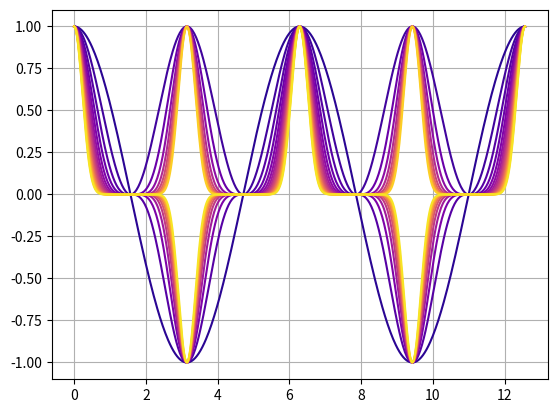

This figure's Python source:
import matplotlib.pyplot as plt
import numpy as np

#the point of this excercise is to show that in the limit of large n, for odd n, the x and 3x components of the fourier decomposition become 
#unboundedly close. This causes unreliability of the fourier decomposition method to accurately resolve the true signal frequency.


#what if you search for delta functions, instead of the heart rate function?
#try using more colors 
#find when the 
#collapse the signal somehow from one perspective over intervals so that a 'delta function' is found

def func(n, xdat):
    return (np.cos(xdat))**n


xdat = np.linspace(0, 4*np.pi, 500)


cmap = plt.get_cmap('plasma')

for n in range(1, 20):
    ydat = func(n, xdat)
    plt.plot(xdat, ydat, label=f'n={n}', color = cmap(n/20))

plt.grid('on')
plt.show()
